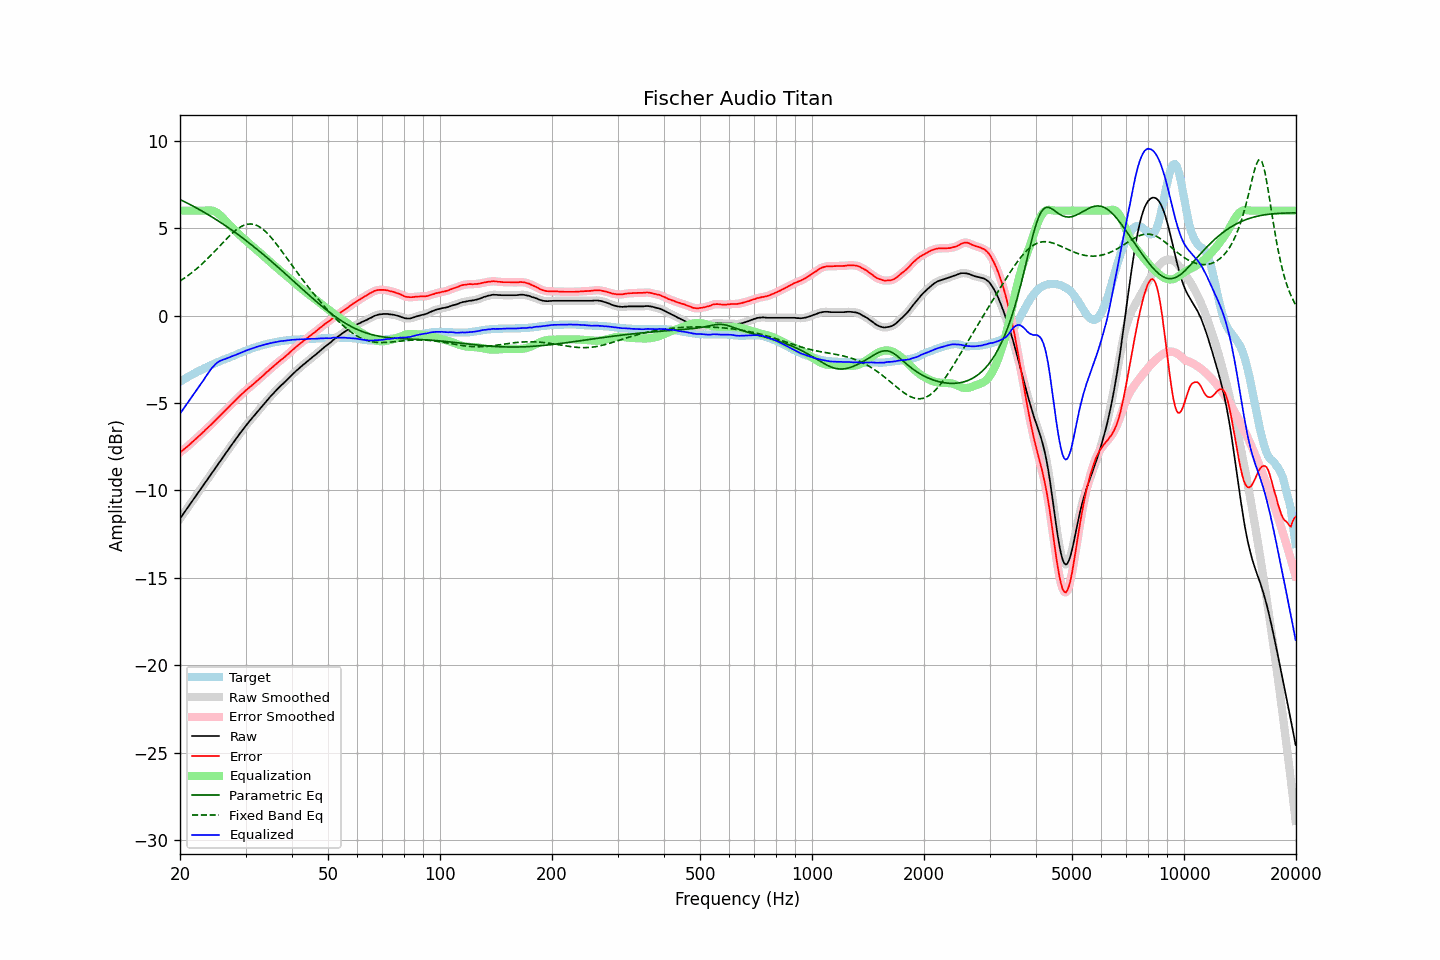

The table this chart was drawn from, first rows:
frequency, raw, error, smoothed, error_smoothed, equalization, parametric_eq, fixed_band_eq, equalized_raw, equalized_smoothed, target
20.00, -11.62, -7.83, -11.61, -7.83, 6.00, 6.64, 1.98, -5.62, -5.61, -3.79
20.20, -11.49, -7.76, -11.49, -7.76, 6.00, 6.59, 2.04, -5.49, -5.49, -3.73
20.40, -11.35, -7.68, -11.36, -7.69, 6.00, 6.55, 2.09, -5.35, -5.36, -3.67
20.61, -11.23, -7.61, -11.23, -7.61, 6.00, 6.50, 2.16, -5.23, -5.23, -3.62
20.81, -11.09, -7.53, -11.10, -7.53, 6.00, 6.46, 2.22, -5.09, -5.10, -3.56
21.02, -10.97, -7.46, -10.96, -7.46, 6.00, 6.41, 2.29, -4.97, -4.96, -3.51
21.23, -10.83, -7.37, -10.83, -7.37, 6.00, 6.36, 2.36, -4.83, -4.83, -3.46
21.44, -10.69, -7.29, -10.70, -7.29, 6.00, 6.31, 2.43, -4.69, -4.70, -3.40
21.66, -10.57, -7.21, -10.56, -7.21, 6.00, 6.26, 2.50, -4.57, -4.56, -3.36
21.87, -10.43, -7.13, -10.43, -7.13, 6.00, 6.22, 2.57, -4.43, -4.43, -3.30
22.09, -10.29, -7.04, -10.30, -7.04, 6.00, 6.17, 2.65, -4.29, -4.30, -3.25
22.31, -10.16, -6.96, -10.17, -6.96, 6.00, 6.11, 2.73, -4.16, -4.17, -3.20
22.54, -10.04, -6.87, -10.04, -6.87, 6.00, 6.06, 2.81, -4.04, -4.04, -3.17
22.76, -9.91, -6.79, -9.91, -6.79, 6.00, 6.01, 2.89, -3.91, -3.91, -3.11
22.99, -9.78, -6.70, -9.78, -6.70, 6.00, 5.96, 2.98, -3.78, -3.78, -3.08
23.22, -9.65, -6.62, -9.64, -6.62, 6.00, 5.91, 3.06, -3.65, -3.64, -3.03
23.45, -9.51, -6.52, -9.51, -6.53, 6.01, 5.85, 3.15, -3.50, -3.50, -2.98
23.69, -9.38, -6.44, -9.38, -6.44, 6.01, 5.80, 3.24, -3.36, -3.36, -2.94
23.92, -9.24, -6.35, -9.24, -6.35, 6.02, 5.74, 3.33, -3.23, -3.23, -2.89
24.16, -9.12, -6.27, -9.12, -6.27, 6.01, 5.69, 3.43, -3.10, -3.10, -2.84
24.40, -8.98, -6.18, -8.99, -6.18, 6.00, 5.63, 3.52, -2.98, -2.99, -2.80
24.65, -8.86, -6.09, -8.85, -6.09, 5.97, 5.57, 3.62, -2.88, -2.88, -2.77
24.89, -8.72, -6.00, -8.72, -6.00, 5.94, 5.52, 3.71, -2.79, -2.79, -2.72
25.14, -8.58, -5.90, -8.59, -5.90, 5.88, 5.46, 3.81, -2.70, -2.71, -2.68
25.39, -8.45, -5.81, -8.46, -5.81, 5.82, 5.40, 3.91, -2.64, -2.64, -2.64
25.65, -8.33, -5.72, -8.33, -5.72, 5.74, 5.34, 4.01, -2.59, -2.59, -2.61
25.91, -8.20, -5.63, -8.20, -5.63, 5.65, 5.28, 4.11, -2.55, -2.55, -2.57
26.16, -8.06, -5.54, -8.07, -5.54, 5.55, 5.22, 4.20, -2.51, -2.52, -2.52
26.43, -7.94, -5.44, -7.94, -5.45, 5.45, 5.16, 4.30, -2.49, -2.49, -2.50
26.69, -7.81, -5.35, -7.81, -5.35, 5.35, 5.09, 4.40, -2.46, -2.46, -2.46
26.96, -7.68, -5.26, -7.68, -5.26, 5.26, 5.03, 4.49, -2.42, -2.42, -2.42
27.23, -7.55, -5.16, -7.55, -5.16, 5.17, 4.97, 4.58, -2.38, -2.38, -2.39
27.50, -7.42, -5.07, -7.42, -5.07, 5.07, 4.90, 4.67, -2.34, -2.34, -2.35
27.77, -7.28, -4.98, -7.29, -4.98, 4.98, 4.84, 4.75, -2.30, -2.31, -2.30
28.05, -7.17, -4.89, -7.16, -4.89, 4.89, 4.77, 4.83, -2.28, -2.27, -2.27
28.33, -7.04, -4.80, -7.03, -4.80, 4.80, 4.71, 4.90, -2.24, -2.24, -2.23
28.62, -6.91, -4.71, -6.91, -4.71, 4.71, 4.64, 4.97, -2.20, -2.20, -2.20
28.90, -6.78, -4.62, -6.78, -4.62, 4.62, 4.57, 5.03, -2.16, -2.16, -2.15
29.19, -6.66, -4.53, -6.66, -4.53, 4.53, 4.50, 5.09, -2.12, -2.12, -2.13
29.48, -6.54, -4.45, -6.53, -4.45, 4.45, 4.43, 5.13, -2.09, -2.08, -2.08
29.78, -6.41, -4.36, -6.41, -4.36, 4.36, 4.36, 5.17, -2.04, -2.05, -2.05
30.08, -6.29, -4.27, -6.29, -4.28, 4.28, 4.29, 5.20, -2.01, -2.01, -2.02
30.38, -6.18, -4.20, -6.18, -4.20, 4.20, 4.22, 5.23, -1.98, -1.97, -1.98
30.68, -6.07, -4.12, -6.07, -4.12, 4.12, 4.15, 5.23, -1.94, -1.94, -1.95
30.99, -5.96, -4.05, -5.96, -4.05, 4.05, 4.08, 5.24, -1.91, -1.91, -1.91
31.30, -5.85, -3.97, -5.85, -3.97, 3.97, 4.01, 5.23, -1.88, -1.88, -1.88
31.61, -5.74, -3.89, -5.74, -3.89, 3.89, 3.93, 5.21, -1.85, -1.85, -1.85
31.93, -5.63, -3.81, -5.63, -3.81, 3.81, 3.86, 5.18, -1.82, -1.81, -1.82
32.24, -5.51, -3.73, -5.52, -3.73, 3.73, 3.78, 5.15, -1.78, -1.78, -1.78
32.57, -5.41, -3.65, -5.41, -3.65, 3.65, 3.71, 5.10, -1.76, -1.75, -1.76
32.89, -5.30, -3.57, -5.30, -3.57, 3.57, 3.63, 5.04, -1.73, -1.73, -1.72
33.22, -5.20, -3.49, -5.19, -3.49, 3.49, 3.56, 4.97, -1.71, -1.70, -1.70
33.55, -5.08, -3.41, -5.08, -3.41, 3.41, 3.48, 4.90, -1.68, -1.68, -1.67
33.89, -4.98, -3.32, -4.98, -3.32, 3.32, 3.40, 4.82, -1.65, -1.66, -1.66
34.23, -4.87, -3.23, -4.87, -3.24, 3.24, 3.32, 4.73, -1.63, -1.63, -1.64
34.57, -4.77, -3.16, -4.76, -3.15, 3.16, 3.24, 4.64, -1.61, -1.61, -1.61
34.92, -4.66, -3.07, -4.66, -3.07, 3.07, 3.17, 4.54, -1.58, -1.59, -1.59
35.27, -4.56, -2.99, -4.56, -2.99, 2.99, 3.09, 4.43, -1.57, -1.57, -1.57
35.62, -4.46, -2.91, -4.46, -2.91, 2.91, 3.01, 4.32, -1.55, -1.55, -1.55
35.97, -4.36, -2.83, -4.36, -2.83, 2.83, 2.93, 4.21, -1.52, -1.53, -1.52
... 635 more rows
